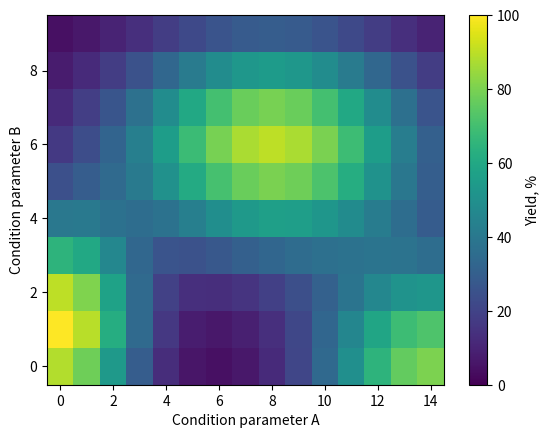

Here is the Python script that generated this plot:
import numpy as np
import matplotlib.pyplot as plt

# nsteps = 400
# x = np.arange(0, 30, 1)
#
# def gaussian_1d_curve(x, p0, sigma0):
#     return np.exp(-((x - p0) ** 2 / (2 * sigma0 ** 2)))
#
# y = 100*gaussian_1d_curve(x, 5, 2) + 30*gaussian_1d_curve(x, 22, 4) + 30*gaussian_1d_curve(x, 30, 6)
#
# # make bar plot vertical
# plt.bar(x, y, width=1, color='grey', edgecolor='black')
#
# plt.xlabel('Conditions')
# plt.ylabel('Yield, %')
# # make ticks every 1 point
# plt.xlim(-0.5, 29.5)
# plt.show()

nsteps = 400
x = np.arange(0, 15, 1)
y = np.arange(0, 10, 1)

def gaussian_2d_surface(x, y, p0, sigma0):
    return np.exp(-((x - p0[0]) ** 2 / (2 * sigma0[0] ** 2) + (y - p0[1]) ** 2 / (2 * sigma0[1] ** 2)))

# plot and make plot with pcolor, nearest neighbour
X, Y = np.meshgrid(x, y)
Z = 100*gaussian_2d_surface(X, Y, [0, 1], [2, 2]) + 90*gaussian_2d_surface(X, Y, [8, 6], [4, 2]) + 80*gaussian_2d_surface(X, Y, [14, 0], [3, 2])
fig, ax = plt.subplots()
c = ax.pcolormesh(X, Y, Z, cmap='viridis', vmin=0, vmax=100, shading='nearest')
plt.xlabel('Condition parameter A')
plt.ylabel('Condition parameter B')
cbar = fig.colorbar(c, label='Yield, %')
plt.show()